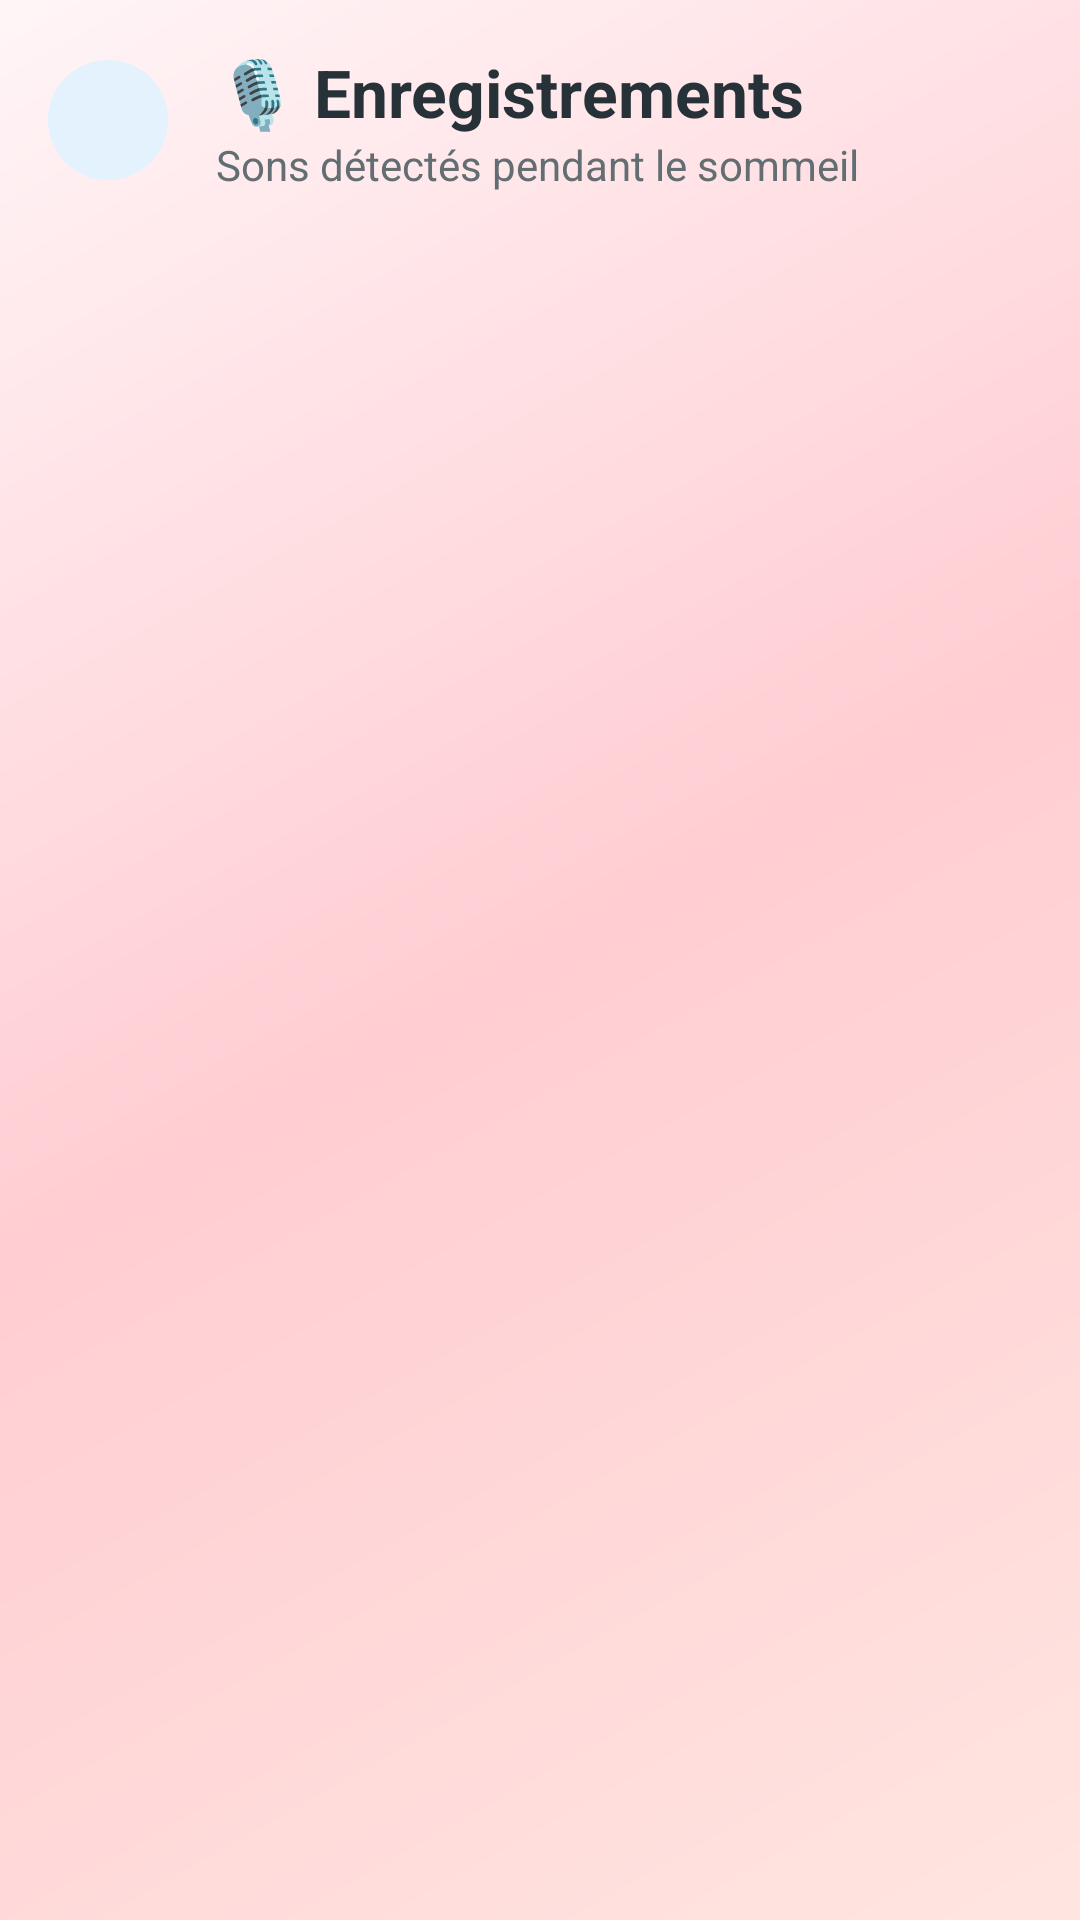

Layout XML and referenced resources for this Android screen:
<!-- AndroidManifest.xml: application theme Theme.Mama -->
<!-- res/layout/activity_recordings.xml -->
<?xml version="1.0" encoding="utf-8"?>
<LinearLayout xmlns:android="http://schemas.android.com/apk/res/android"
    xmlns:tools="http://schemas.android.com/tools"
    xmlns:app="http://schemas.android.com/apk/res-auto"
    android:layout_width="match_parent"
    android:layout_height="match_parent"
    android:orientation="vertical"
    android:background="@drawable/bg_gradient_health"
    tools:context=".sante.RecordingsActivity">

    
    <LinearLayout
        android:id="@+id/header"
        android:layout_width="match_parent"
        android:layout_height="wrap_content"
        android:orientation="horizontal"
        android:gravity="center_vertical"
        android:paddingHorizontal="16dp"
        android:paddingVertical="16dp">

        <ImageButton
            android:id="@+id/btnBack"
            android:layout_width="40dp"
            android:layout_height="40dp"
            android:src="@drawable/ic_arrow_back"
            android:background="@drawable/bg_stat_badge"
            android:padding="8dp"
            app:tint="@color/sante_coral"/>

        <LinearLayout
            android:layout_width="0dp"
            android:layout_height="wrap_content"
            android:layout_weight="1"
            android:orientation="vertical"
            android:layout_marginStart="16dp">

            <TextView
                android:id="@+id/tvRecordingTitle"
                android:layout_width="wrap_content"
                android:layout_height="wrap_content"
                android:text="🎙️ Enregistrements"
                android:textSize="22sp"
                android:textStyle="bold"
                android:textColor="@color/text_primary"/>

            <TextView
                android:id="@+id/tvRecordingSubtitle"
                android:layout_width="wrap_content"
                android:layout_height="wrap_content"
                android:text="Sons détectés pendant le sommeil"
                android:textSize="14sp"
                android:textColor="@color/grey_text"/>
        </LinearLayout>
    </LinearLayout>

    
    <FrameLayout
        android:layout_width="match_parent"
        android:layout_height="match_parent"
        android:padding="8dp">

        <androidx.recyclerview.widget.RecyclerView
            android:id="@+id/recyclerView"
            android:layout_width="match_parent"
            android:layout_height="match_parent"
            android:clipToPadding="false"
            android:paddingBottom="16dp"/>

        
        <LinearLayout
            android:id="@+id/emptyStateContainer"
            android:layout_width="match_parent"
            android:layout_height="wrap_content"
            android:layout_gravity="center"
            android:orientation="vertical"
            android:gravity="center"
            android:visibility="gone"
            tools:visibility="visible"
            android:padding="32dp">

            <TextView
                android:layout_width="wrap_content"
                android:layout_height="wrap_content"
                android:text="🌙"
                android:textSize="64sp"/>

            <TextView
                android:id="@+id/tvEmpty"
                android:layout_width="wrap_content"
                android:layout_height="wrap_content"
                android:text="Aucun enregistrement"
                android:textSize="18sp"
                android:textStyle="bold"
                android:textColor="@color/text_primary"
                android:layout_marginTop="16dp"/>

            <TextView
                android:layout_width="wrap_content"
                android:layout_height="wrap_content"
                android:text="Les sons nocturnes apparaîtront ici"
                android:textSize="14sp"
                android:textColor="@color/grey_text"
                android:layout_marginTop="8dp"/>
        </LinearLayout>

    </FrameLayout>
</LinearLayout>
<!-- resources referenced by this layout -->
<resources>
  <color name="grey_text">#636E72</color>
  <color name="sante_coral">#FF8A80</color>
  <color name="text_primary">#263238</color>
  <!-- drawable bg_gradient_health (drawable) -->
  <?xml version="1.0" encoding="utf-8"?>
  <shape xmlns:android="http://schemas.android.com/apk/res/android">
      <gradient
          android:type="linear"
          android:angle="135"
          android:startColor="@color/sante_gradient_start"
          android:centerColor="@color/sante_gradient_coral"
          android:endColor="@color/sante_gradient_end"/>
  </shape>
  <!-- drawable bg_stat_badge (drawable) -->
  <?xml version="1.0" encoding="utf-8"?>
  <shape xmlns:android="http://schemas.android.com/apk/res/android"
      android:shape="oval">
      <solid android:color="@color/sante_soft_blue"/>
      <size android:width="48dp" android:height="48dp"/>
  </shape>
  <style name="Theme.Mama" parent="Base.Theme.Mama" />
  <color name="sante_gradient_start">#FFE5E0</color>
  <color name="sante_gradient_coral">#FFCDD2</color>
  <color name="sante_gradient_end">#FFF5F7</color>
  <color name="sante_soft_blue">#E3F2FD</color>
  <style name="Base.Theme.Mama" parent="Theme.Material3.DayNight.NoActionBar">
          
          
      </style>
</resources>
